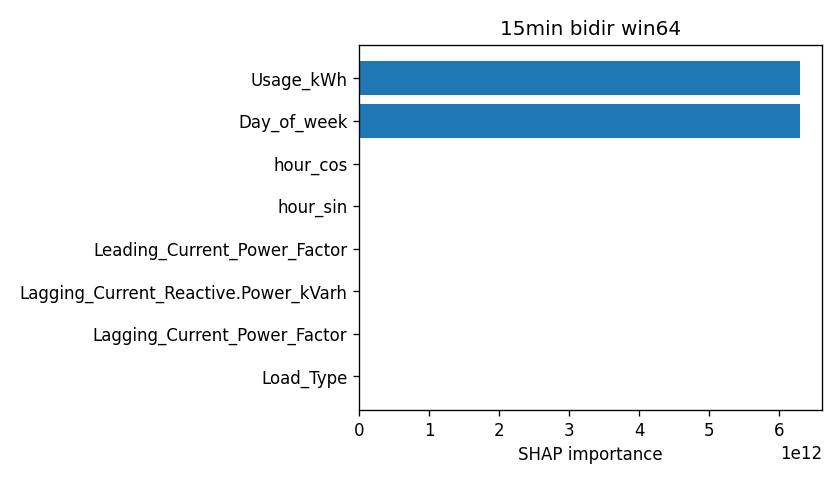

Values plotted in this chart, from the file beside it:
attr, value
Usage_kWh, 6298821909974
Day_of_week, 6298821909974
hour_cos, 0.04791
hour_sin, 0.04534
Leading_Current_Power_Factor, 0.04439
Lagging_Current_Reactive.Power_kVarh, 0.02846
Lagging_Current_Power_Factor, 0.02803
Load_Type, 0.02283
WeekStatus, 0.01357
